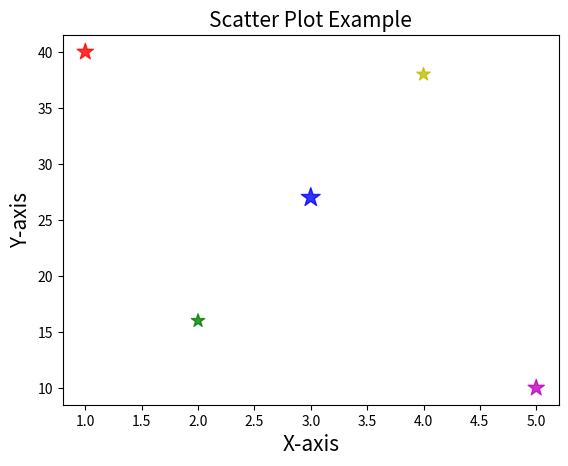

The script that saved this image:
import matplotlib.pyplot as plt

# Data
x = [1, 2, 3, 4, 5]
y = [40, 16, 27, 38, 10]
c=[ 'r','g','b','y','m']
size=[150,100,200,100,150]

# Creating the scatter plot
#plt.scatter(x, y, color='green', marker='o', label='Data Points')
#plt.scatter(x, y, color=c, marker='o', label='Data Points', s=size, alpha=0.8)
plt.scatter(x, y, color=c, marker='*', label='Data Points', s=size, alpha=0.8)

# Adding title and labels
plt.title("Scatter Plot Example",fontsize=15)
plt.xlabel("X-axis",fontsize=15)
plt.ylabel("Y-axis",fontsize=15)

# Adding a legend
#plt.legend()

# Display the plot
plt.show()
